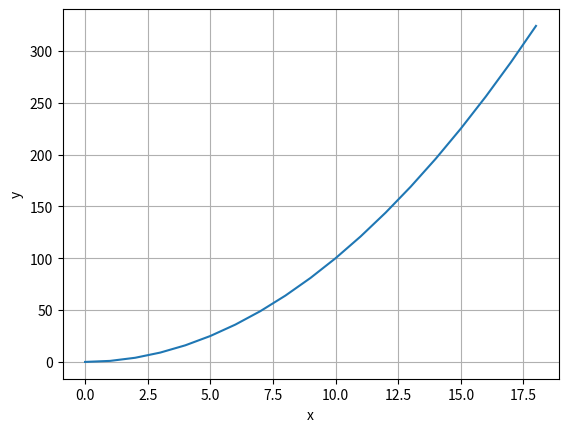

The matplotlib source for this figure:
#Plote o gráfico da função y=x^2 determinada pelas listas

import numpy as np
lista_x=np.arange(0,19,1)
lista_y=[0]*len(lista_x)
i=0
while(i<len(lista_x)):
    lista_y[i]=int(lista_x[i]**2)
    i=i+1
print(lista_y)

import matplotlib.pyplot as plt
plt.plot( lista_x , lista_y )
plt.xlabel("x")
plt.ylabel("y")
plt.grid()
